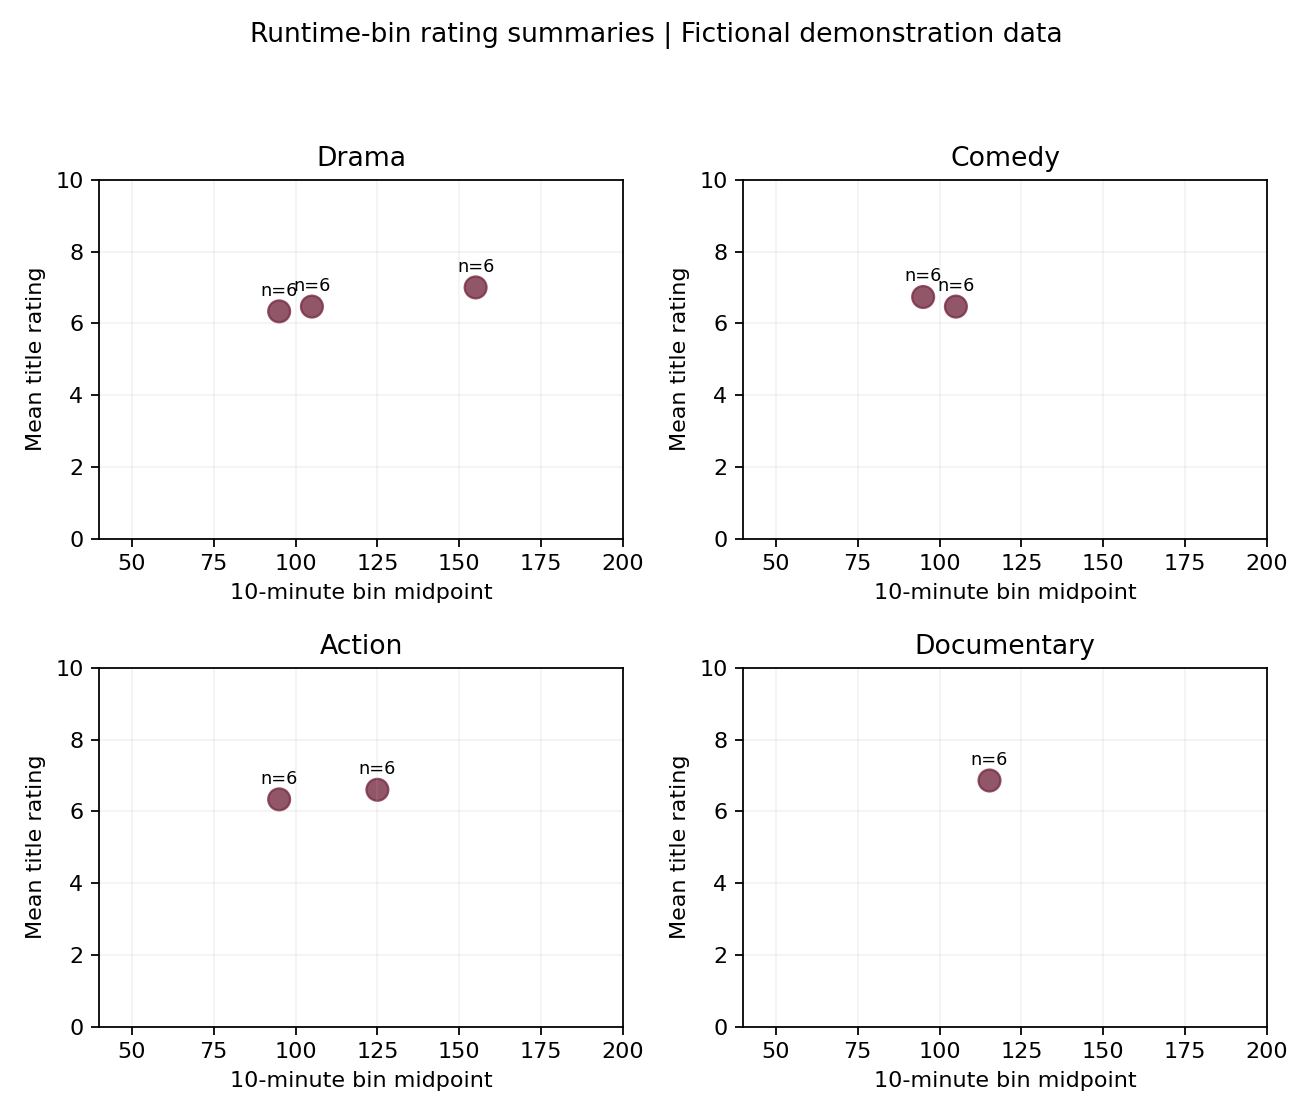

The data file committed next to this chart (first rows):
genre, runtime_bin_start, title_count, mean_title_rating, minimum_title_rating, maximum_title_rating
Drama, 90, 6, 6.333, 5.0, 8.2
Drama, 100, 6, 6.467, 5.0, 8.2
Drama, 150, 6, 7.0, 5.4, 8.6
Comedy, 90, 6, 6.733, 5.4, 8.6
Comedy, 100, 6, 6.467, 5.0, 8.2
Action, 90, 6, 6.333, 5.0, 8.2
Action, 120, 6, 6.6, 5.0, 8.2
Documentary, 110, 6, 6.867, 5.4, 8.6
